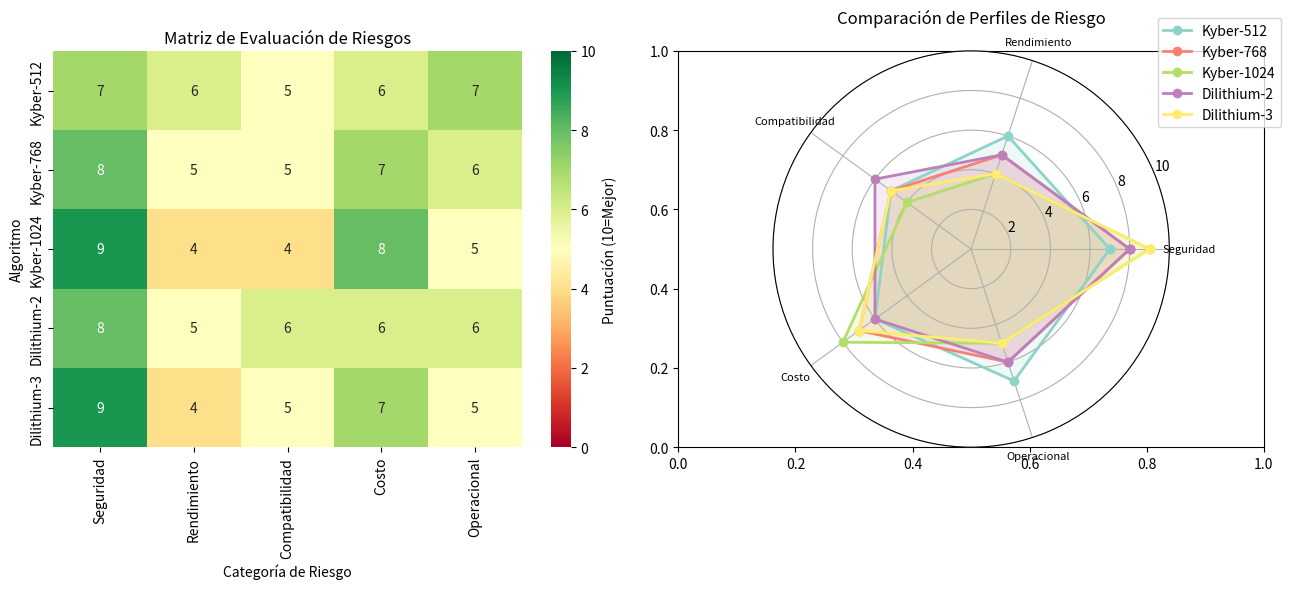
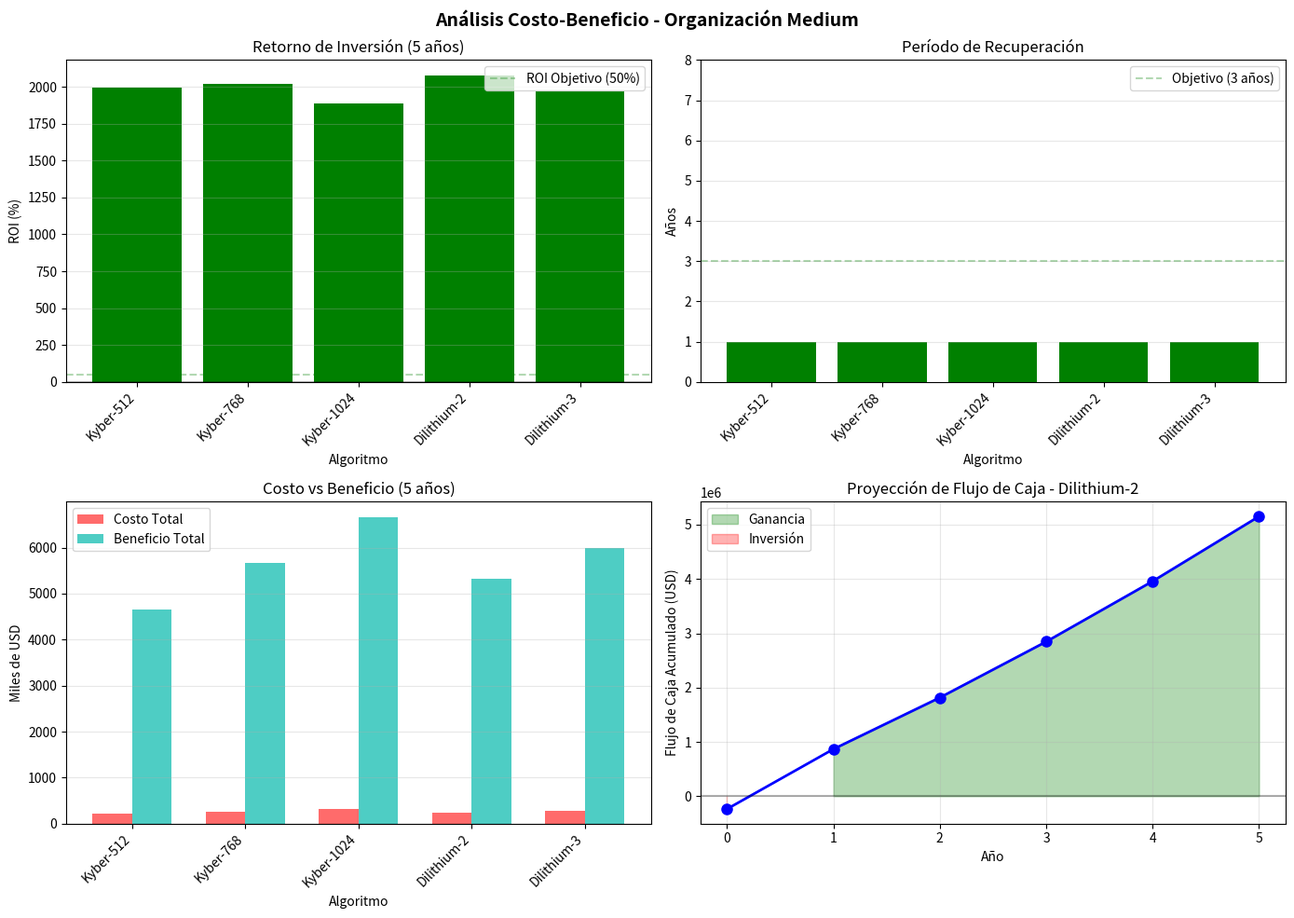
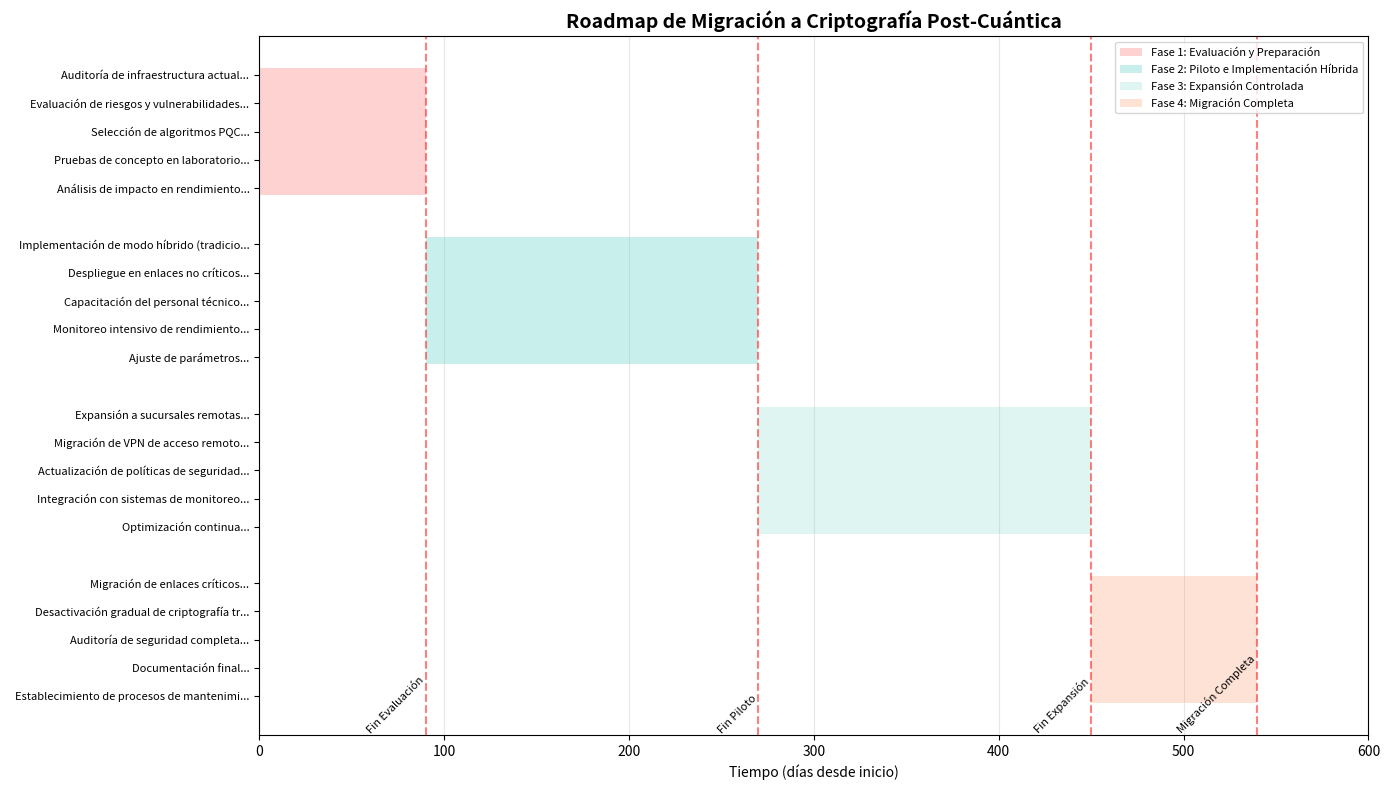

Write the Python code that produced these figures, in order.
"""
Análisis de Riesgos y Plan de Migración para VPN con Criptografía Post-Cuántica
Incluye análisis de costo-beneficio y roadmap de implementación
"""

import pandas as pd
import numpy as np
import matplotlib.pyplot as plt
from datetime import datetime, timedelta
import seaborn as sns
from typing import Dict, List, Tuple

class RiskAnalyzer:
    """Analizador de riesgos para migración a PQC"""
    
    def __init__(self):
        """Inicializar analizador de riesgos"""
        self.risk_categories = [
            'Seguridad',
            'Rendimiento',
            'Compatibilidad',
            'Costo',
            'Operacional'
        ]
        
        self.current_date = datetime(2025, 11, 25)
        
    def calculate_quantum_threat_timeline(self) -> Dict:
        """
        Calcular línea de tiempo de amenaza cuántica
        
        Returns:
            Diccionario con análisis de amenaza temporal
        """
        # Estimaciones basadas en expertos de la industria
        threat_timeline = {
            2025: {
                'probability': 0.01,
                'impact': 'Muy Bajo',
                'quantum_bits': 100,
                'threat_level': 'Experimental'
            },
            2030: {
                'probability': 0.15,
                'impact': 'Bajo',
                'quantum_bits': 1000,
                'threat_level': 'Emergente'
            },
            2035: {
                'probability': 0.40,
                'impact': 'Medio',
                'quantum_bits': 4000,
                'threat_level': 'Significativo'
            },
            2040: {
                'probability': 0.70,
                'impact': 'Alto',
                'quantum_bits': 10000,
                'threat_level': 'Crítico'
            },
            2045: {
                'probability': 0.90,
                'impact': 'Muy Alto',
                'quantum_bits': 20000,
                'threat_level': 'Catastrófico'
            }
        }
        
        # Calcular ventana de vulnerabilidad
        vulnerability_window = {
            'RSA-2048': 2035,
            'RSA-3072': 2040,
            'ECC-P256': 2033,
            'AES-128': 2045,
            'AES-256': 2055  # Relativamente seguro
        }
        
        return {
            'timeline': threat_timeline,
            'vulnerability_window': vulnerability_window,
            'recommendation': 'Iniciar migración antes de 2030 para mitigar riesgos'
        }
    
    def assess_migration_risks(self, crypto_type: str) -> Dict:
        """
        Evaluar riesgos de migración para cada tipo de criptografía
        
        Args:
            crypto_type: Tipo de algoritmo PQC
            
        Returns:
            Evaluación de riesgos
        """
        risk_profiles = {
            'Kyber-512': {
                'Seguridad': 7,
                'Rendimiento': 6,
                'Compatibilidad': 5,
                'Costo': 6,
                'Operacional': 7
            },
            'Kyber-768': {
                'Seguridad': 8,
                'Rendimiento': 5,
                'Compatibilidad': 5,
                'Costo': 7,
                'Operacional': 6
            },
            'Kyber-1024': {
                'Seguridad': 9,
                'Rendimiento': 4,
                'Compatibilidad': 4,
                'Costo': 8,
                'Operacional': 5
            },
            'Dilithium-2': {
                'Seguridad': 8,
                'Rendimiento': 5,
                'Compatibilidad': 6,
                'Costo': 6,
                'Operacional': 6
            },
            'Dilithium-3': {
                'Seguridad': 9,
                'Rendimiento': 4,
                'Compatibilidad': 5,
                'Costo': 7,
                'Operacional': 5
            }
        }
        
        if crypto_type not in risk_profiles:
            # Perfil por defecto para algoritmos tradicionales
            return {
                'Seguridad': 3,  # Bajo contra amenaza cuántica
                'Rendimiento': 9,  # Excelente rendimiento
                'Compatibilidad': 10,  # Total compatibilidad
                'Costo': 10,  # Sin costo adicional
                'Operacional': 10  # Sin cambios operacionales
            }
        
        return risk_profiles[crypto_type]
    
    def create_risk_matrix(self, algorithms: List[str]) -> pd.DataFrame:
        """
        Crear matriz de riesgos para múltiples algoritmos
        
        Args:
            algorithms: Lista de algoritmos a evaluar
            
        Returns:
            DataFrame con matriz de riesgos
        """
        matrix_data = []
        
        for algo in algorithms:
            risks = self.assess_migration_risks(algo)
            risks['Algorithm'] = algo
            matrix_data.append(risks)
        
        return pd.DataFrame(matrix_data)
    
    def visualize_risk_matrix(self, risk_df: pd.DataFrame):
        """
        Visualizar matriz de riesgos
        
        Args:
            risk_df: DataFrame con datos de riesgos
        """
        fig, axes = plt.subplots(1, 2, figsize=(14, 6))
        
        # Preparar datos para heatmap
        heatmap_data = risk_df.set_index('Algorithm')[self.risk_categories]
        
        # 1. Heatmap de riesgos
        ax1 = axes[0]
        sns.heatmap(heatmap_data, annot=True, cmap='RdYlGn', 
                   vmin=0, vmax=10, cbar_kws={'label': 'Puntuación (10=Mejor)'},
                   ax=ax1)
        ax1.set_title('Matriz de Evaluación de Riesgos')
        ax1.set_ylabel('Algoritmo')
        ax1.set_xlabel('Categoría de Riesgo')
        
        # 2. Radar chart comparativo
        ax2 = plt.subplot(122, projection='polar')
        
        angles = np.linspace(0, 2 * np.pi, len(self.risk_categories), endpoint=False).tolist()
        angles += angles[:1]
        
        # Colores para cada algoritmo
        colors = plt.cm.Set3(np.linspace(0, 1, len(risk_df)))
        
        for idx, row in risk_df.iterrows():
            values = [row[cat] for cat in self.risk_categories]
            values += values[:1]
            
            ax2.plot(angles, values, 'o-', linewidth=2, 
                    label=row['Algorithm'], color=colors[idx])
            ax2.fill(angles, values, alpha=0.15, color=colors[idx])
        
        ax2.set_xticks(angles[:-1])
        ax2.set_xticklabels(self.risk_categories, size=8)
        ax2.set_ylim(0, 10)
        ax2.set_title('Comparación de Perfiles de Riesgo', pad=20)
        ax2.legend(loc='upper right', bbox_to_anchor=(1.3, 1.1))
        ax2.grid(True)
        
        plt.tight_layout()
        plt.savefig('risk_assessment_matrix.png', dpi=300, bbox_inches='tight')
        plt.show()
        
        print("Matriz de riesgos guardada en 'risk_assessment_matrix.png'")

class CostBenefitAnalyzer:
    """Analizador de costo-beneficio para migración PQC"""
    
    def __init__(self, organization_size: str = 'medium'):
        """
        Inicializar analizador
        
        Args:
            organization_size: Tamaño de organización (small/medium/large)
        """
        self.org_size = organization_size
        self.size_multipliers = {
            'small': 0.5,
            'medium': 1.0,
            'large': 2.5
        }
        self.multiplier = self.size_multipliers.get(organization_size, 1.0)
    
    def calculate_implementation_costs(self, crypto_type: str) -> Dict:
        """
        Calcular costos de implementación
        
        Args:
            crypto_type: Tipo de criptografía PQC
            
        Returns:
            Desglose de costos en USD
        """
        # Costos base en miles de USD
        base_costs = {
            'hardware_upgrade': 50,
            'software_licenses': 30,
            'training': 20,
            'consulting': 40,
            'testing': 25,
            'deployment': 35,
            'monitoring': 15
        }
        
        # Factores de costo por tipo de algoritmo
        cost_factors = {
            'Kyber-512': 1.0,
            'Kyber-768': 1.2,
            'Kyber-1024': 1.5,
            'Dilithium-2': 1.1,
            'Dilithium-3': 1.3,
            'Traditional': 0.0  # Sin costo adicional
        }
        
        factor = cost_factors.get(crypto_type, 1.0)
        
        detailed_costs = {}
        total_cost = 0
        
        for category, base_cost in base_costs.items():
            cost = base_cost * factor * self.multiplier
            detailed_costs[category] = cost * 1000  # Convertir a USD
            total_cost += cost * 1000
        
        return {
            'breakdown': detailed_costs,
            'total': total_cost,
            'annual_maintenance': total_cost * 0.15  # 15% anual
        }
    
    def calculate_benefits(self, crypto_type: str, years: int = 5) -> Dict:
        """
        Calcular beneficios de implementación
        
        Args:
            crypto_type: Tipo de criptografía
            years: Años de proyección
            
        Returns:
            Beneficios proyectados
        """
        # Beneficios base anuales en miles de USD
        base_benefits = {
            'breach_prevention': 500,  # Prevención de brechas
            'compliance': 100,  # Cumplimiento regulatorio
            'reputation': 150,  # Protección reputacional
            'competitive_advantage': 75,  # Ventaja competitiva
            'future_proofing': 200  # Preparación futura
        }
        
        # Factores de beneficio por tipo
        benefit_factors = {
            'Kyber-512': 0.7,
            'Kyber-768': 0.85,
            'Kyber-1024': 1.0,
            'Dilithium-2': 0.8,
            'Dilithium-3': 0.9,
            'Traditional': 0.1  # Beneficios mínimos
        }
        
        factor = benefit_factors.get(crypto_type, 0.5)
        
        yearly_benefits = []
        cumulative_benefits = 0
        
        for year in range(1, years + 1):
            # Los beneficios aumentan con el tiempo
            time_factor = 1 + (year * 0.1)  # 10% de aumento anual
            
            annual_benefit = 0
            benefit_breakdown = {}
            
            for category, base_benefit in base_benefits.items():
                benefit = base_benefit * factor * self.multiplier * time_factor * 1000
                benefit_breakdown[category] = benefit
                annual_benefit += benefit
            
            cumulative_benefits += annual_benefit
            
            yearly_benefits.append({
                'year': year,
                'annual_benefit': annual_benefit,
                'cumulative_benefit': cumulative_benefits,
                'breakdown': benefit_breakdown
            })
        
        return {
            'yearly': yearly_benefits,
            'total_5_years': cumulative_benefits
        }
    
    def calculate_roi(self, crypto_type: str) -> Dict:
        """
        Calcular ROI de la implementación
        
        Args:
            crypto_type: Tipo de criptografía
            
        Returns:
            Análisis de ROI
        """
        costs = self.calculate_implementation_costs(crypto_type)
        benefits = self.calculate_benefits(crypto_type, 5)
        
        initial_investment = costs['total']
        total_benefits = benefits['total_5_years']
        annual_maintenance = costs['annual_maintenance'] * 5
        
        net_benefit = total_benefits - (initial_investment + annual_maintenance)
        roi_percentage = (net_benefit / initial_investment) * 100
        
        # Calcular período de recuperación
        payback_period = None
        for year_data in benefits['yearly']:
            if year_data['cumulative_benefit'] >= initial_investment:
                payback_period = year_data['year']
                break
        
        return {
            'initial_investment': initial_investment,
            'total_costs_5y': initial_investment + annual_maintenance,
            'total_benefits_5y': total_benefits,
            'net_benefit': net_benefit,
            'roi_percentage': roi_percentage,
            'payback_period_years': payback_period,
            'recommendation': self._get_roi_recommendation(roi_percentage)
        }
    
    def _get_roi_recommendation(self, roi: float) -> str:
        """Obtener recomendación basada en ROI"""
        if roi > 100:
            return "Altamente recomendado - Excelente retorno de inversión"
        elif roi > 50:
            return "Recomendado - Buen retorno de inversión"
        elif roi > 20:
            return "Considerar - Retorno moderado"
        elif roi > 0:
            return "Evaluar alternativas - Retorno bajo"
        else:
            return "No recomendado - Retorno negativo"
    
    def visualize_cost_benefit(self, algorithms: List[str]):
        """
        Visualizar análisis costo-beneficio
        
        Args:
            algorithms: Lista de algoritmos a analizar
        """
        fig, axes = plt.subplots(2, 2, figsize=(14, 10))
        fig.suptitle(f'Análisis Costo-Beneficio - Organización {self.org_size.title()}', 
                    fontsize=14, fontweight='bold')
        
        # Recopilar datos
        roi_data = []
        cost_data = []
        benefit_data = []
        
        for algo in algorithms:
            roi = self.calculate_roi(algo)
            costs = self.calculate_implementation_costs(algo)
            benefits = self.calculate_benefits(algo, 5)
            
            roi_data.append({
                'algorithm': algo,
                'roi_%': roi['roi_percentage'],
                'payback_years': roi['payback_period_years'] or 10,
                'net_benefit': roi['net_benefit']
            })
            
            cost_data.append({
                'algorithm': algo,
                'total_cost': costs['total']
            })
            
            benefit_data.append({
                'algorithm': algo,
                'total_benefit': benefits['total_5_years']
            })
        
        roi_df = pd.DataFrame(roi_data)
        cost_df = pd.DataFrame(cost_data)
        benefit_df = pd.DataFrame(benefit_data)
        
        # 1. ROI por algoritmo
        ax1 = axes[0, 0]
        colors = ['green' if r > 50 else 'orange' if r > 0 else 'red' 
                 for r in roi_df['roi_%']]
        ax1.bar(roi_df['algorithm'], roi_df['roi_%'], color=colors)
        ax1.axhline(y=0, color='black', linestyle='-', alpha=0.3)
        ax1.axhline(y=50, color='green', linestyle='--', alpha=0.3, label='ROI Objetivo (50%)')
        ax1.set_xlabel('Algoritmo')
        ax1.set_ylabel('ROI (%)')
        ax1.set_title('Retorno de Inversión (5 años)')
        ax1.legend()
        ax1.grid(True, alpha=0.3, axis='y')
        plt.setp(ax1.xaxis.get_majorticklabels(), rotation=45, ha='right')
        
        # 2. Período de recuperación
        ax2 = axes[0, 1]
        colors = ['green' if p <= 3 else 'orange' if p <= 5 else 'red' 
                 for p in roi_df['payback_years']]
        ax2.bar(roi_df['algorithm'], roi_df['payback_years'], color=colors)
        ax2.axhline(y=3, color='green', linestyle='--', alpha=0.3, label='Objetivo (3 años)')
        ax2.set_xlabel('Algoritmo')
        ax2.set_ylabel('Años')
        ax2.set_title('Período de Recuperación')
        ax2.legend()
        ax2.grid(True, alpha=0.3, axis='y')
        ax2.set_ylim(0, 8)
        plt.setp(ax2.xaxis.get_majorticklabels(), rotation=45, ha='right')
        
        # 3. Comparación Costo vs Beneficio
        ax3 = axes[1, 0]
        x = np.arange(len(algorithms))
        width = 0.35
        
        ax3.bar(x - width/2, cost_df['total_cost']/1000, width, label='Costo Total', color='#FF6B6B')
        ax3.bar(x + width/2, benefit_df['total_benefit']/1000, width, label='Beneficio Total', color='#4ECDC4')
        
        ax3.set_xlabel('Algoritmo')
        ax3.set_ylabel('Miles de USD')
        ax3.set_title('Costo vs Beneficio (5 años)')
        ax3.set_xticks(x)
        ax3.set_xticklabels(algorithms, rotation=45, ha='right')
        ax3.legend()
        ax3.grid(True, alpha=0.3, axis='y')
        
        # 4. Flujo de caja proyectado (mejor algoritmo)
        ax4 = axes[1, 1]
        best_algo = roi_df.loc[roi_df['roi_%'].idxmax(), 'algorithm']
        
        costs = self.calculate_implementation_costs(best_algo)
        benefits = self.calculate_benefits(best_algo, 5)
        
        years = list(range(0, 6))
        cash_flow = [-costs['total']]  # Inversión inicial
        
        for year_data in benefits['yearly']:
            net_cash = year_data['annual_benefit'] - costs['annual_maintenance']
            if len(cash_flow) == 1:
                cash_flow.append(net_cash)
            else:
                cash_flow.append(cash_flow[-1] + net_cash)
        
        ax4.plot(years, cash_flow, 'o-', linewidth=2, markersize=8, color='blue')
        ax4.axhline(y=0, color='black', linestyle='-', alpha=0.3)
        ax4.fill_between(years, 0, cash_flow, where=[cf >= 0 for cf in cash_flow],
                        alpha=0.3, color='green', label='Ganancia')
        ax4.fill_between(years, 0, cash_flow, where=[cf < 0 for cf in cash_flow],
                        alpha=0.3, color='red', label='Inversión')
        
        ax4.set_xlabel('Año')
        ax4.set_ylabel('Flujo de Caja Acumulado (USD)')
        ax4.set_title(f'Proyección de Flujo de Caja - {best_algo}')
        ax4.legend()
        ax4.grid(True, alpha=0.3)
        
        plt.tight_layout()
        plt.savefig('cost_benefit_analysis.png', dpi=300, bbox_inches='tight')
        plt.show()
        
        print("Análisis costo-beneficio guardado en 'cost_benefit_analysis.png'")

class MigrationPlanner:
    """Planificador de migración a PQC"""
    
    def __init__(self):
        """Inicializar planificador"""
        self.start_date = datetime(2025, 11, 25)
        self.phases = []
    
    def create_migration_roadmap(self) -> List[Dict]:
        """
        Crear roadmap de migración
        
        Returns:
            Lista de fases de migración
        """
        roadmap = [
            {
                'phase': 1,
                'name': 'Evaluación y Preparación',
                'start_date': self.start_date,
                'duration_months': 3,
                'activities': [
                    'Auditoría de infraestructura actual',
                    'Evaluación de riesgos y vulnerabilidades',
                    'Selección de algoritmos PQC',
                    'Pruebas de concepto en laboratorio',
                    'Análisis de impacto en rendimiento'
                ],
                'deliverables': [
                    'Reporte de evaluación',
                    'Matriz de riesgos',
                    'Plan de implementación detallado'
                ],
                'cost_percentage': 15
            },
            {
                'phase': 2,
                'name': 'Piloto e Implementación Híbrida',
                'start_date': self.start_date + timedelta(days=90),
                'duration_months': 6,
                'activities': [
                    'Implementación de modo híbrido (tradicional + PQC)',
                    'Despliegue en enlaces no críticos',
                    'Capacitación del personal técnico',
                    'Monitoreo intensivo de rendimiento',
                    'Ajuste de parámetros'
                ],
                'deliverables': [
                    'Sistema híbrido operativo',
                    'Métricas de rendimiento',
                    'Personal capacitado'
                ],
                'cost_percentage': 35
            },
            {
                'phase': 3,
                'name': 'Expansión Controlada',
                'start_date': self.start_date + timedelta(days=270),
                'duration_months': 6,
                'activities': [
                    'Expansión a sucursales remotas',
                    'Migración de VPN de acceso remoto',
                    'Actualización de políticas de seguridad',
                    'Integración con sistemas de monitoreo',
                    'Optimización continua'
                ],
                'deliverables': [
                    '50% de infraestructura migrada',
                    'Políticas actualizadas',
                    'Dashboard de monitoreo'
                ],
                'cost_percentage': 30
            },
            {
                'phase': 4,
                'name': 'Migración Completa',
                'start_date': self.start_date + timedelta(days=450),
                'duration_months': 3,
                'activities': [
                    'Migración de enlaces críticos',
                    'Desactivación gradual de criptografía tradicional',
                    'Auditoría de seguridad completa',
                    'Documentación final',
                    'Establecimiento de procesos de mantenimiento'
                ],
                'deliverables': [
                    '100% migración completada',
                    'Documentación completa',
                    'Certificación de cumplimiento'
                ],
                'cost_percentage': 20
            }
        ]
        
        return roadmap
    
    def generate_gantt_chart(self, roadmap: List[Dict]):
        """
        Generar diagrama de Gantt del roadmap
        
        Args:
            roadmap: Lista de fases del roadmap
        """
        fig, ax = plt.subplots(figsize=(14, 8))
        
        # Colores para cada fase
        colors = ['#FF6B6B', '#4ECDC4', '#95E1D3', '#FFA07A']
        
        # Calcular posiciones y duraciones
        y_pos = []
        labels = []
        
        for i, phase in enumerate(roadmap):
            # Actividades principales
            for j, activity in enumerate(phase['activities']):
                y_pos.append(i * 6 + j)
                labels.append(f"  {activity[:40]}...")
            
            # Barra de fase completa
            start = phase['start_date']
            duration = timedelta(days=phase['duration_months'] * 30)
            
            ax.barh(i * 6 + 2, phase['duration_months'] * 30,
                   left=(start - self.start_date).days,
                   height=4.5, color=colors[i], alpha=0.3,
                   label=f"Fase {phase['phase']}: {phase['name']}")
        
        # Configurar ejes
        ax.set_yticks(y_pos)
        ax.set_yticklabels(labels, fontsize=8)
        ax.set_xlabel('Tiempo (días desde inicio)')
        ax.set_title('Roadmap de Migración a Criptografía Post-Cuántica', 
                    fontsize=14, fontweight='bold')
        
        # Agregar líneas de hitos
        milestones = [90, 270, 450, 540]
        milestone_labels = ['Fin Evaluación', 'Fin Piloto', 'Fin Expansión', 'Migración Completa']
        
        for milestone, label in zip(milestones, milestone_labels):
            ax.axvline(x=milestone, color='red', linestyle='--', alpha=0.5)
            ax.text(milestone, ax.get_ylim()[1], label, rotation=45,
                   ha='right', va='bottom', fontsize=8)
        
        # Leyenda
        ax.legend(loc='upper right', fontsize=8)
        ax.grid(True, alpha=0.3, axis='x')
        ax.set_xlim(0, 600)
        
        # Invertir eje Y para que fase 1 esté arriba
        ax.invert_yaxis()
        
        plt.tight_layout()
        plt.savefig('migration_roadmap.png', dpi=300, bbox_inches='tight')
        plt.show()
        
        print("Roadmap de migración guardado en 'migration_roadmap.png'")
    
    def generate_implementation_report(self, roadmap: List[Dict]) -> str:
        """
        Generar reporte de implementación
        
        Args:
            roadmap: Roadmap de migración
            
        Returns:
            Reporte en texto
        """
        report = []
        report.append("=" * 80)
        report.append("PLAN DE MIGRACIÓN A CRIPTOGRAFÍA POST-CUÁNTICA")
        report.append("=" * 80)
        report.append("")
        
        report.append("CRONOGRAMA EJECUTIVO")
        report.append("-" * 40)
        
        total_duration = sum(phase['duration_months'] for phase in roadmap)
        report.append(f"Duración total del proyecto: {total_duration} meses")
        report.append(f"Fecha de inicio: November 2025")
        end_date = self.start_date + timedelta(days=total_duration * 30)
        report.append(f"Fecha de finalización estimada: {end_date.strftime('%B %Y')}")
        report.append("")
        
        for phase in roadmap:
            report.append(f"\nFASE {phase['phase']}: {phase['name'].upper()}")
            report.append("-" * 40)
            report.append(f"Duración: {phase['duration_months']} meses")
            report.append(f"Inicio: {phase['start_date'].strftime('%B %Y')}")
            report.append(f"Inversión: {phase['cost_percentage']}% del presupuesto total")
            
            report.append("\nActividades principales:")
            for activity in phase['activities']:
                report.append(f"  • {activity}")
            
            report.append("\nEntregables:")
            for deliverable in phase['deliverables']:
                report.append(f"  ✓ {deliverable}")
        
        report.append("\n\nFACTORES CRÍTICOS DE ÉXITO")
        report.append("-" * 40)
        report.append("1. Compromiso ejecutivo y asignación de recursos")
        report.append("2. Capacitación continua del personal técnico")
        report.append("3. Comunicación efectiva con stakeholders")
        report.append("4. Monitoreo proactivo de métricas de rendimiento")
        report.append("5. Plan de contingencia y rollback bien definido")
        
        report.append("\nRIESGOS PRINCIPALES Y MITIGACIÓN")
        report.append("-" * 40)
        report.append("\n1. RIESGO: Degradación del rendimiento")
        report.append("   MITIGACIÓN: Implementación gradual con monitoreo intensivo")
        
        report.append("\n2. RIESGO: Incompatibilidad con sistemas legacy")
        report.append("   MITIGACIÓN: Modo híbrido durante período de transición")
        
        report.append("\n3. RIESGO: Resistencia al cambio del personal")
        report.append("   MITIGACIÓN: Programa comprehensivo de capacitación")
        
        report.append("\n4. RIESGO: Sobrecostos del proyecto")
        report.append("   MITIGACIÓN: Reserva de contingencia del 20%")
        
        report.append("\nMÉTRICAS DE ÉXITO")
        report.append("-" * 40)
        report.append("• Tiempo de establecimiento de túnel < 500ms")
        report.append("• Throughput > 80% del rendimiento actual")
        report.append("• Disponibilidad del servicio > 99.9%")
        report.append("• Cero brechas de seguridad durante migración")
        report.append("• Cumplimiento 100% con estándares NIST")
        
        report.append("\n" + "=" * 80)
        report.append("FIN DEL PLAN DE MIGRACIÓN")
        report.append("=" * 80)
        
        return "\n".join(report)

def main():
    """Función principal para análisis de riesgos y planificación"""
    
    print("\n" + "=" * 80)
    print("   ANÁLISIS DE RIESGOS Y PLAN DE MIGRACIÓN PQC")
    print("=" * 80)
    
    algorithms = ['Kyber-512', 'Kyber-768', 'Kyber-1024', 
                 'Dilithium-2', 'Dilithium-3']
    
    # 1. Análisis de Riesgos
    print("\nPARTE 1: ANÁLISIS DE RIESGOS")
    print("-" * 40)
    
    risk_analyzer = RiskAnalyzer()
    
    # Línea de tiempo de amenaza cuántica
    quantum_threat = risk_analyzer.calculate_quantum_threat_timeline()
    print("\nLínea de tiempo de amenaza cuántica:")
    for year, data in quantum_threat['timeline'].items():
        print(f"  {year}: Probabilidad {data['probability']*100:.0f}% - {data['threat_level']}")
    
    print(f"\n{quantum_threat['recommendation']}")
    
    # Matriz de riesgos
    risk_matrix = risk_analyzer.create_risk_matrix(algorithms)
    risk_matrix.to_csv('risk_matrix.csv', index=False)
    print("\nMatriz de riesgos guardada en 'risk_matrix.csv'")
    
    risk_analyzer.visualize_risk_matrix(risk_matrix)
    
    # 2. Análisis Costo-Beneficio
    print("\nPARTE 2: ANÁLISIS COSTO-BENEFICIO")
    print("-" * 40)
    
    # Análisis para empresa mediana
    cba = CostBenefitAnalyzer('medium')
    
    print("\nROI por algoritmo (5 años):")
    for algo in algorithms:
        roi_analysis = cba.calculate_roi(algo)
        print(f"  {algo}:")
        print(f"    • ROI: {roi_analysis['roi_percentage']:.1f}%")
        print(f"    • Período de recuperación: {roi_analysis['payback_period_years']} años")
        print(f"    • {roi_analysis['recommendation']}")
    
    cba.visualize_cost_benefit(algorithms)
    
    # 3. Plan de Migración
    print("\nPARTE 3: PLAN DE MIGRACIÓN")
    print("-" * 40)
    
    planner = MigrationPlanner()
    roadmap = planner.create_migration_roadmap()
    
    print("\nFases del proyecto:")
    for phase in roadmap:
        print(f"  Fase {phase['phase']}: {phase['name']} ({phase['duration_months']} meses)")
    
    planner.generate_gantt_chart(roadmap)
    
    # Generar reporte final
    implementation_report = planner.generate_implementation_report(roadmap)
    
    with open('migration_plan.txt', 'w', encoding='utf-8') as f:
        f.write(implementation_report)
    
    print("\nPlan de migración guardado en 'migration_plan.txt'")
    print("\n" + implementation_report)
    
    print("\nAnálisis completado exitosamente")
    print("=" * 80)

if __name__ == "__main__":
    main()
